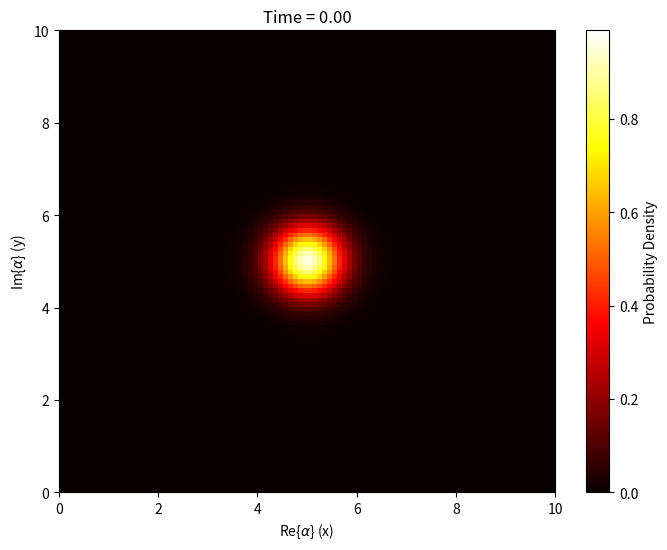
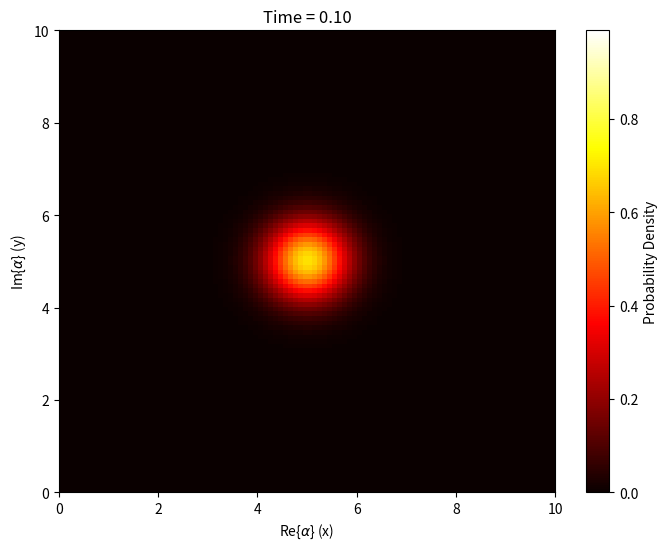
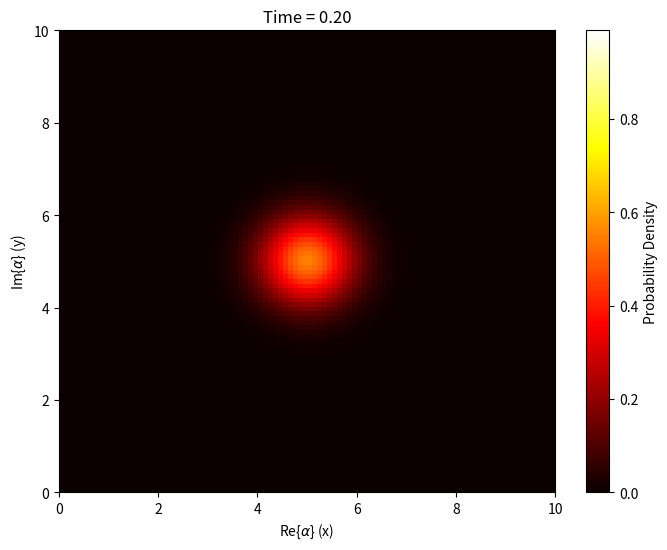
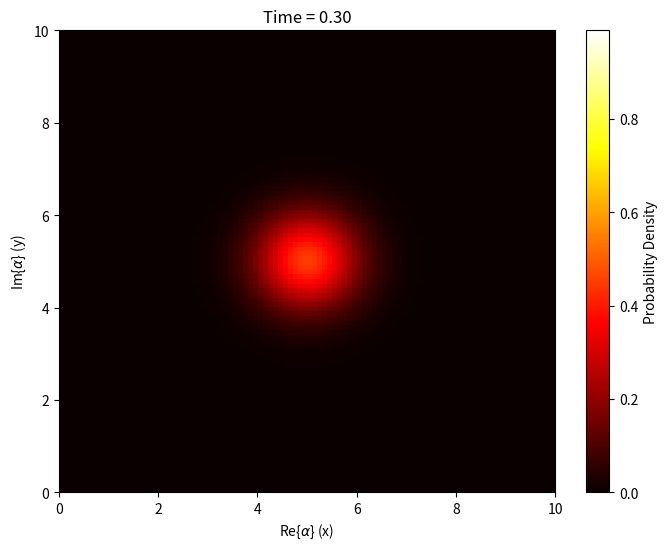
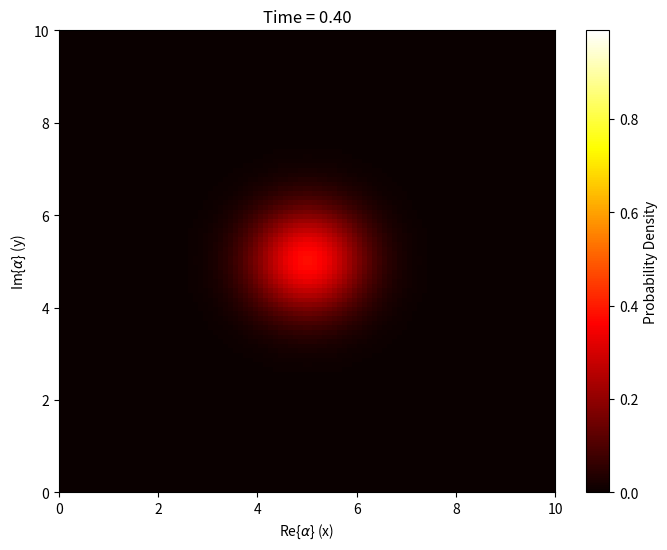
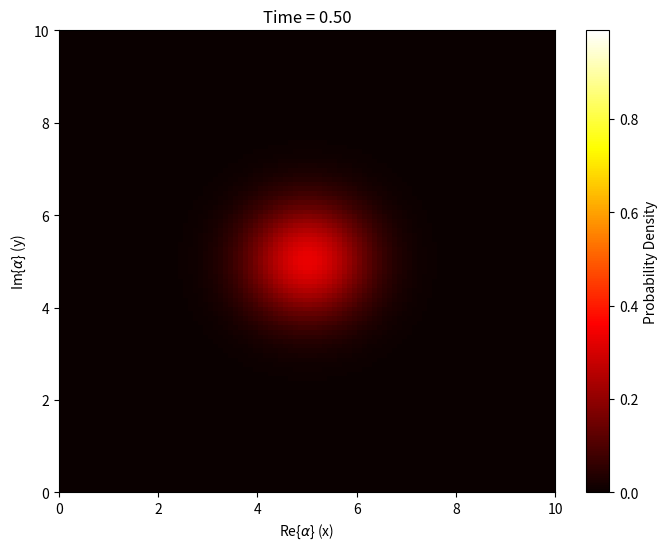
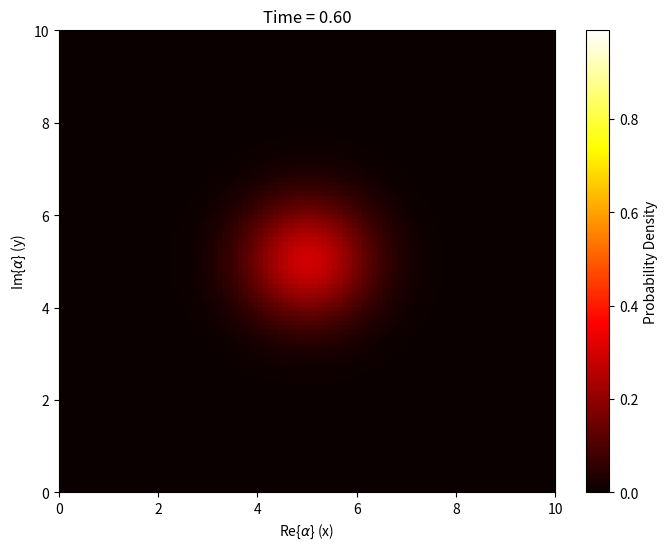
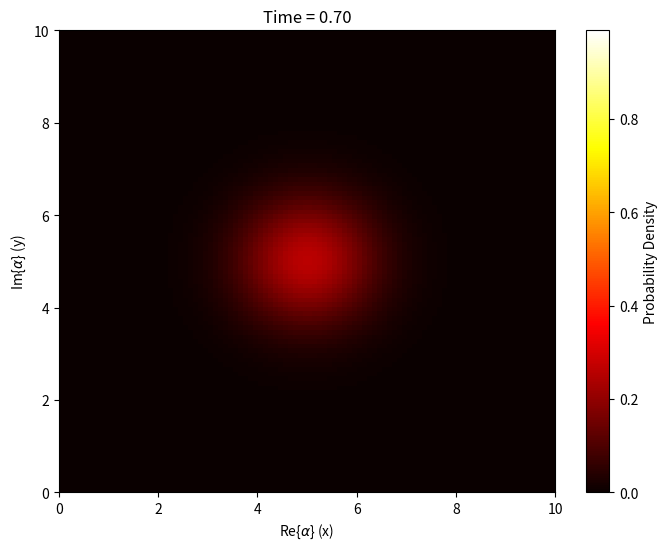
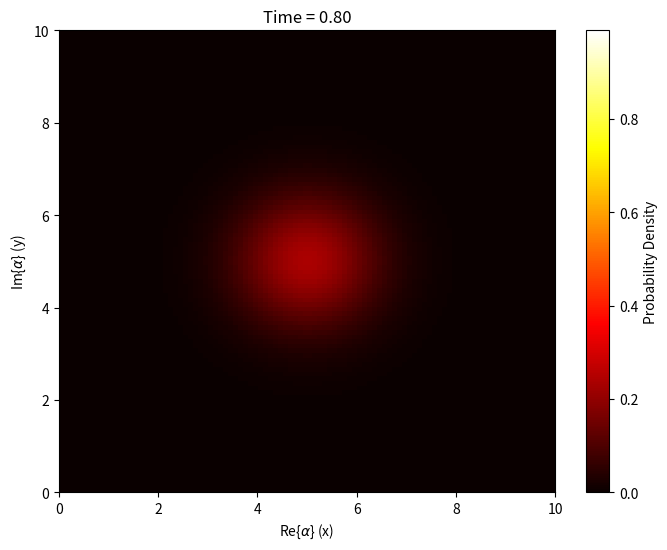
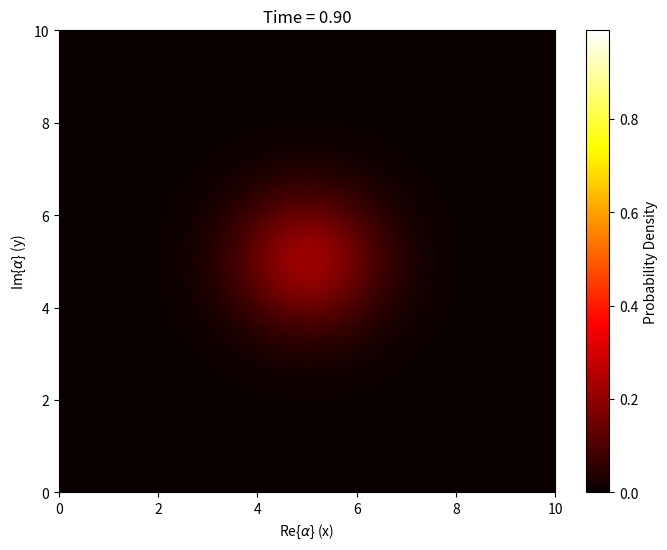
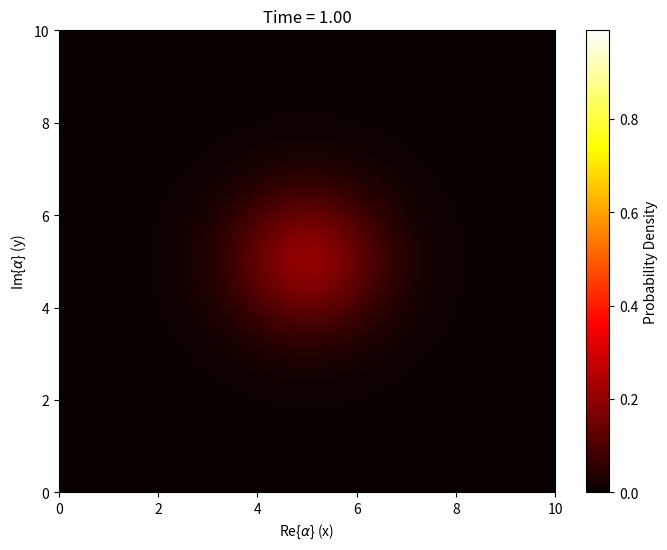
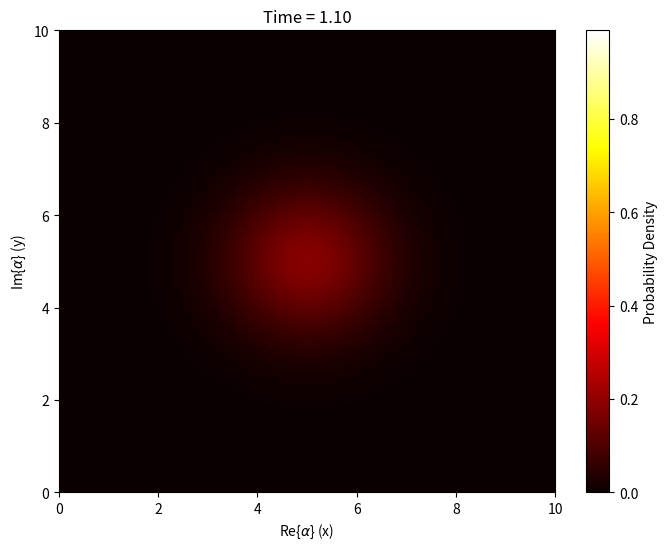
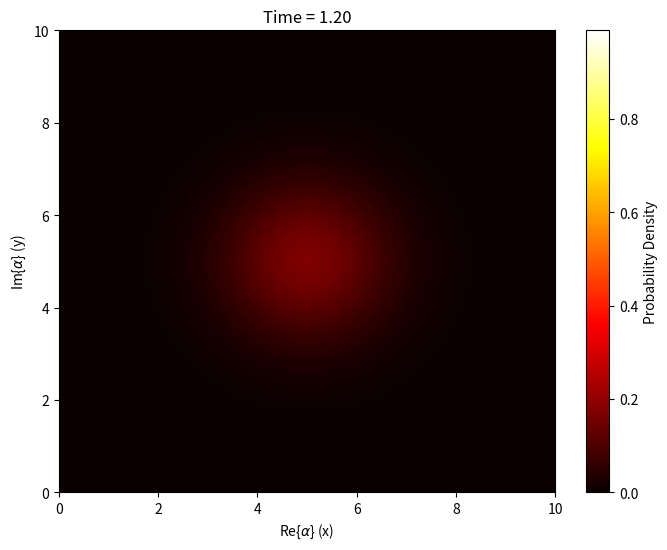
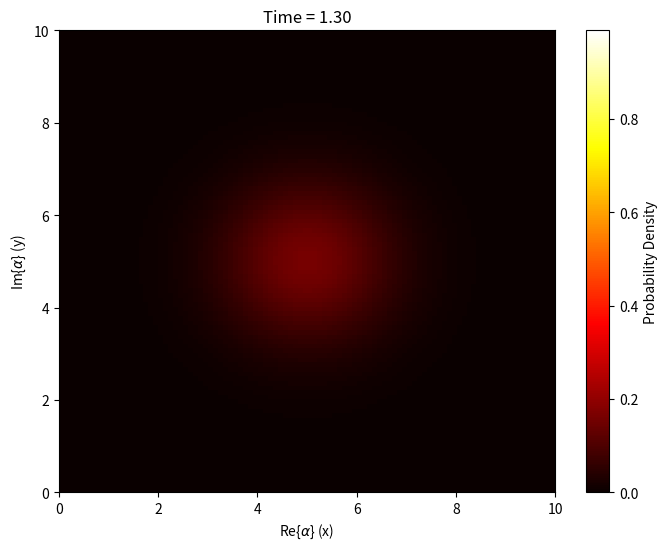
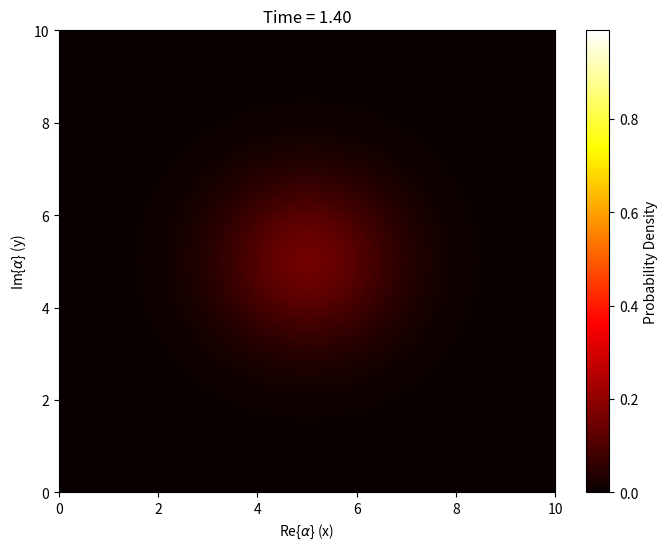
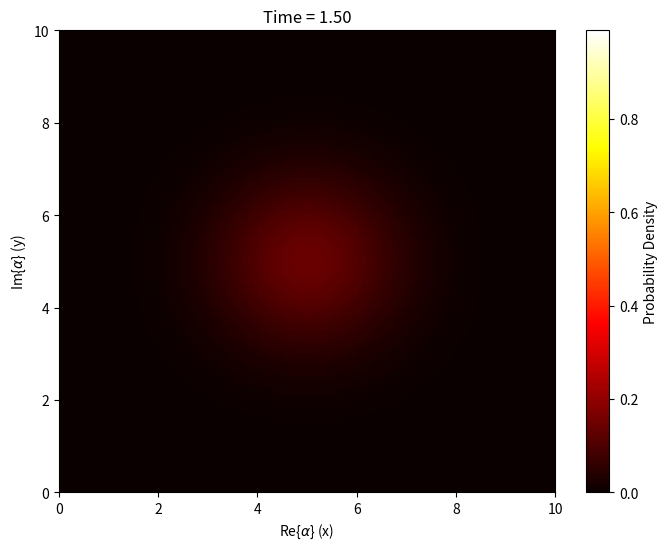

The matplotlib source for these figures, in order:
import numpy as np
import matplotlib.pyplot as plt
from tqdm import tqdm  # Import tqdm for progress bar

def btcs_2d(U, D, dx, dy, dt):
    """
    Solve the 2D diffusion equation using the BTCS method (implicit).
    
    Parameters:
    U (numpy array): Initial concentration profile (2D array)
    D (float): Diffusion coefficient
    dx (float): Grid spacing in x direction
    dy (float): Grid spacing in y direction
    dt (float): Time step
    nsteps (int): Number of time steps to run
    
    Returns:
    U_new_new (numpy array): Updated concentration profile after nsteps
    """
    Nx, Ny = U.shape  # Number of grid points in x and y directions
    alpha_x = D * dt / 2 / dx**2
    alpha_y = D * dt / 2 / dy**2

    # Build the coefficient matrix for the system of equations for x-direction
    Ax = (1 + 2 * alpha_x) * np.eye(Nx)  # Diagonal
    Ax += -alpha_x * np.diag(np.ones(Nx-1), 1)  # Upper diagonal
    Ax += -alpha_x * np.diag(np.ones(Nx-1), -1)  # Lower diagonal

    # Build the coefficient matrix for the system of equations for y-direction
    Ay = (1 + 2 * alpha_y) * np.eye(Ny)  # Diagonal
    Ay += -alpha_y * np.diag(np.ones(Ny-1), 1)  # Upper diagonal
    Ay += -alpha_y * np.diag(np.ones(Ny-1), -1)  # Lower diagonal


    # Solve the linear system for each row (x-direction)
    U_new = []
    for i in range(Nx):
        u = U[i, :]
        u_new = np.linalg.solve(Ax, u)
        U_new.append(u_new)
    U_new = np.array(U_new)

    # Solve the linear system for each column (y-direction)
    U_new_new = []
    for j in range(Ny):
        u = U_new[:, j]
        u_new = np.linalg.solve(Ay, u)
        U_new_new.append(u_new)
    U_new_new = np.array(U_new_new).T  # Transpose back to 2D array

    return U_new_new  # Yield the updated concentration field at each time step

# Parameters
Lx, Ly = 10.0, 10.0   # Domain size in x and y directions
T = 2.0               # Total time
D = 1                 # Diffusion coefficient
Nx, Ny = 100, 100     # Grid points in x and y directions
dx, dy = Lx/(Nx-1), Ly/(Ny-1)  # Grid spacing
dt = 0.01             # Time step
nsteps =  int(T / dt)  # Number of time steps

# Initial condition (Gaussian distribution)
x = np.linspace(0, Lx, Nx)
y = np.linspace(0, Ly, Ny)
X, Y = np.meshgrid(x, y)
u_init = np.exp(-0.5 * ((X - Lx/2)**2 + (Y - Ly/2)**2) / 0.5**2)  # Gaussian distribution
u_t = np.copy(u_init)

# Create the plot for each time step with a progress bar
for t in tqdm(range(nsteps), desc="Simulating", unit="step"):
    u_t = btcs_2d(u_t, D, dx, dy, dt)
    
    if t % 10 == 0:  # Save a snapshot every 10 steps
        
        # Create the plot
        fig, ax = plt.subplots(figsize=(8, 6))
        im = ax.imshow(u_t.T, extent=[x[0], x[-1], y[0], y[-1]], origin='lower', aspect='auto', cmap='hot')

        # Create the colorbar
        cbar = plt.colorbar(im, ax=ax, label='Probability Density')

        # Set fixed limits for the color bar
        vmin = np.min(u_init)  # Minimum value in the initial distribution
        vmax = np.max(u_init)  # Maximum value in the initial distribution
        im.set_clim(vmin, vmax)

        # Add labels
        ax.set_xlabel(r'Re{$\alpha$} (x)')
        ax.set_ylabel(r'Im{$\alpha$} (y)')
        ax.set_title(f'Time = {t * dt:.2f}')

        # Save the snapshot as PNG
        plt.savefig(f'snapshot_{t:04d}.png')
        plt.close(fig)
